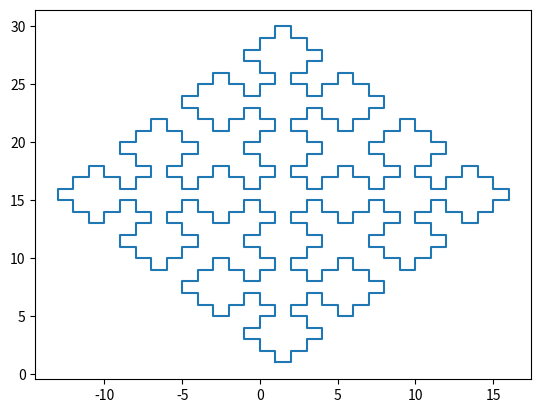

Here is the Python script that generated this plot:
import matplotlib.pyplot as plt
import math


def nextPoint(x, y, angle):
    a = math.pi * angle / 180
    x2 = (int)(round(x + (1 * math.cos(a))))
    y2 = (int)(round(y + (1 * math.sin(a))))
    return x2, y2


def expand(axiom, rules, level):
    for l in range(0, level):
        a2 = ""
        for c in axiom:
            if c in rules:
                a2 += rules[c]
            else:
                a2 += c
        axiom = a2
    return axiom


def draw_lsystem(axiom, rules, angle, iterations):
    xp = [1]
    yp = [1]
    direction = 0
    for c in expand(axiom, rules, iterations):
        if c == "F":
            xn, yn = nextPoint(xp[-1], yp[-1], direction)
            xp.append(xn)
            yp.append(yn)
        elif c == "-":
            direction = direction - angle
            if direction < 0:
                direction = 360 + direction
        elif c == "+":
            direction = (direction + angle) % 360

    plt.plot(xp, yp)
    plt.show()


if __name__ == '__main__':
    # Sierpinski Square L-System Definition
    s_axiom = "F+XF+F+XF"
    s_rules = {"X": "XF-F+F-XF+F+XF-F+F-X"}
    s_angle = 90

    draw_lsystem(s_axiom, s_rules, s_angle, 3)